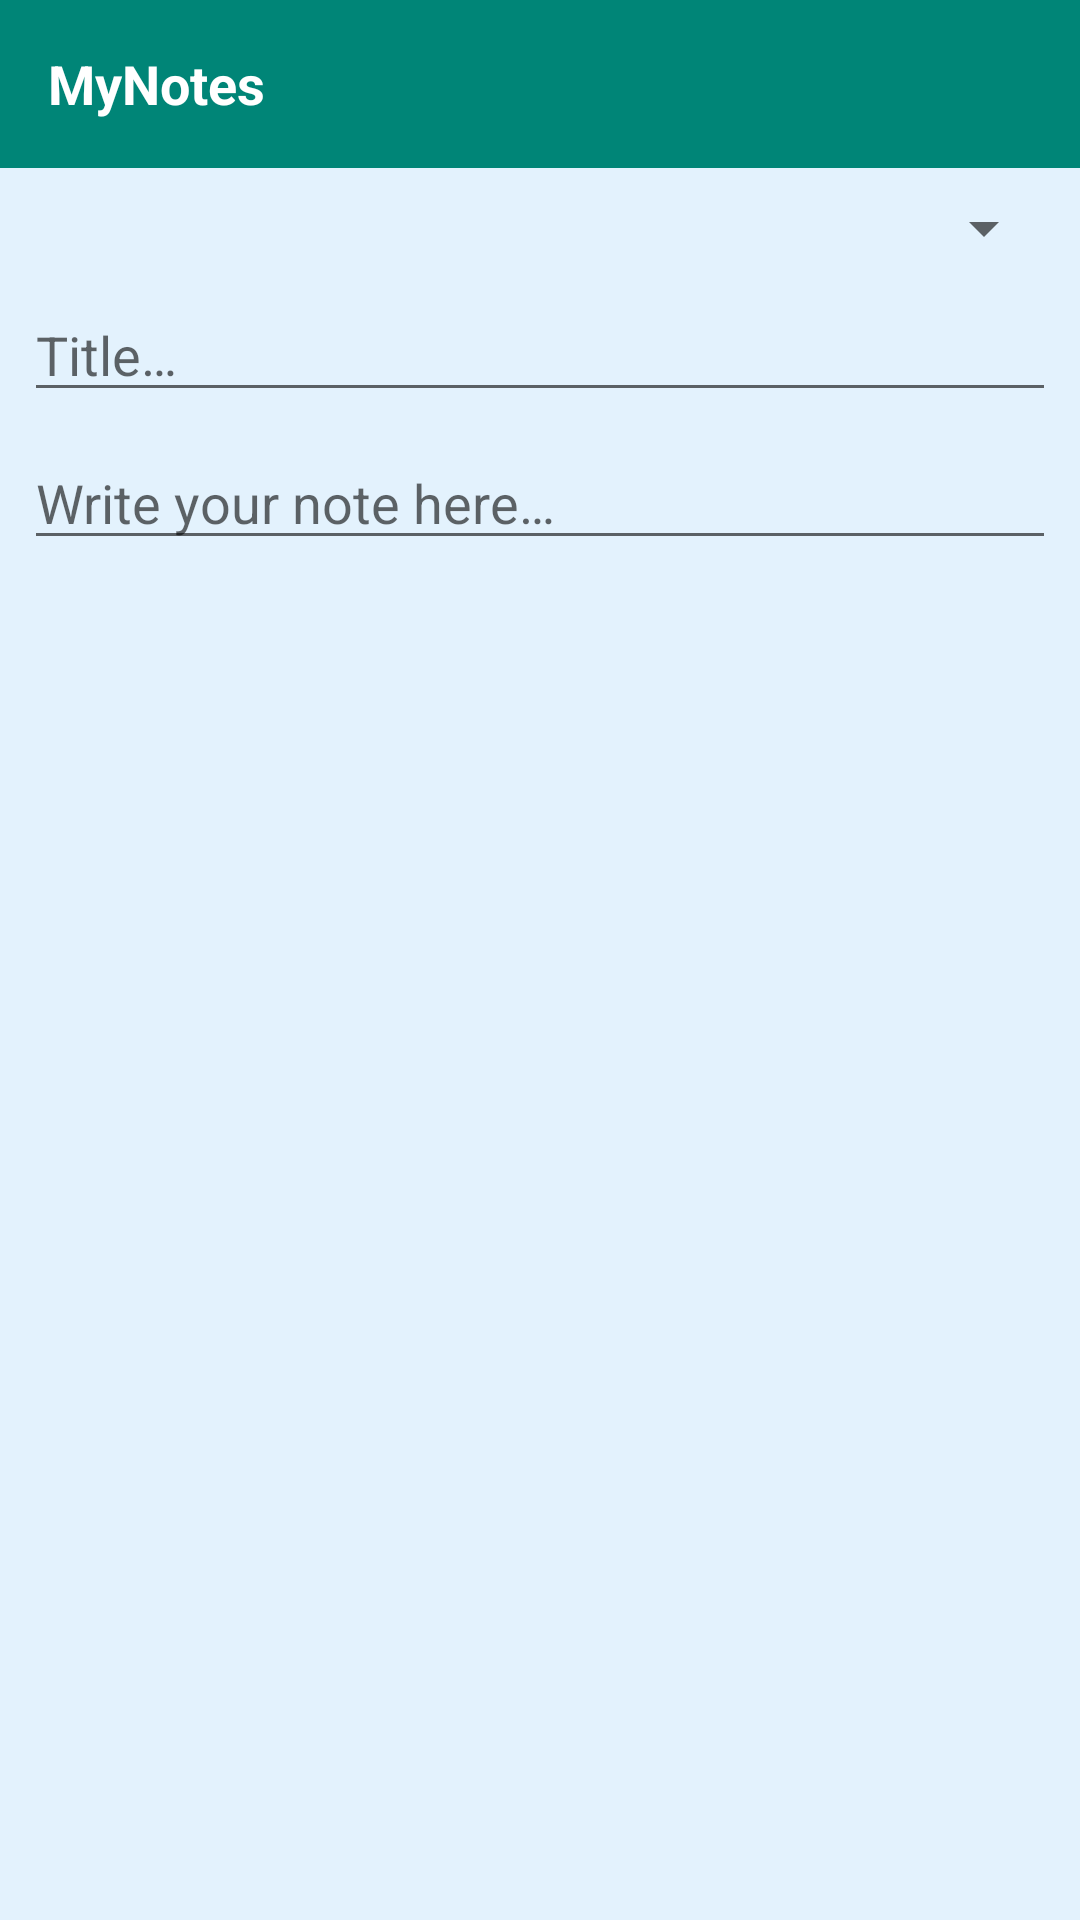

This screen was rendered from an Android layout file. Write that file and the resources it references.
<!-- AndroidManifest.xml: application theme AppTheme -->
<!-- res/layout/activity_add_edit_note.xml -->
<?xml version="1.0" encoding="utf-8"?>
<androidx.constraintlayout.widget.ConstraintLayout
    xmlns:android="http://schemas.android.com/apk/res/android"
    android:layout_width="match_parent"
    android:layout_height="match_parent"
    xmlns:tools="http://schemas.android.com/tools"
    android:background="@color/background"
    tools:context=".AddEditNoteActivity">

    <RelativeLayout
        android:layout_width="match_parent"
        android:layout_height="match_parent">

        <include
            android:id="@+id/toolbar_layout"
            layout="@layout/toolbar_layout"
            android:layout_width="match_parent"
            android:layout_height="wrap_content"/>

        <Spinner
            android:id="@+id/category_spinner"
            android:layout_width="match_parent"
            android:layout_height="wrap_content"
            android:layout_below="@id/toolbar_layout"
            android:layout_alignParentStart="true"
            android:layout_marginStart="8dp"
            android:layout_marginTop="8dp"
            android:layout_marginEnd="8dp"
            android:dropDownWidth="match_parent"
            android:spinnerMode="dialog" />

        <EditText
            android:layout_width="match_parent"
            android:layout_height="wrap_content"
            android:layout_below="@id/category_spinner"
            android:id="@+id/note_title"
            android:layout_marginStart="8dp"
            android:layout_marginTop="8dp"
            android:layout_marginEnd="8dp"
            android:hint="@string/note_title_holder"
            android:inputType="text"/>

        <EditText
            android:layout_width="match_parent"
            android:layout_height="wrap_content"
            android:id="@+id/note_description"
            android:layout_below="@id/note_title"
            android:layout_marginStart="8dp"
            android:layout_marginTop="8dp"
            android:layout_marginEnd="8dp"
            android:gravity="top|start"
            android:hint="@string/note_description_holder"
            android:inputType="textMultiLine"/>

        <ImageView
            android:id="@+id/note_optional_image"
            android:layout_width="match_parent"
            android:layout_height="wrap_content"
            android:layout_below="@+id/note_description"
            android:layout_centerHorizontal="true"
            android:layout_marginTop="16dp"
            android:layout_marginEnd="24dp"
            android:layout_marginBottom="16dp"
            android:adjustViewBounds="true"
            android:maxHeight="150dp"
            android:scaleType="fitCenter"
            android:visibility="visible"
            tools:srcCompat="@tools:sample/avatars"/>

    </RelativeLayout>

</androidx.constraintlayout.widget.ConstraintLayout>
<!-- res/layout/toolbar_layout.xml (included above) -->
<?xml version="1.0" encoding="utf-8"?>
<LinearLayout xmlns:android="http://schemas.android.com/apk/res/android"
    xmlns:app="http://schemas.android.com/apk/res-auto"
    android:orientation="vertical"
    android:layout_width="match_parent"
    android:layout_height="match_parent">

    <RelativeLayout
        android:layout_width="match_parent"
        android:layout_height="match_parent">

        <androidx.appcompat.widget.Toolbar
            android:layout_width="match_parent"
            android:layout_height="?attr/actionBarSize"
            android:id="@+id/toolbar"
            android:background="?attr/colorPrimary"
            android:clickable="true"
            android:focusable="true"
            android:theme="@style/ThemeOverlay.AppCompat.Dark.ActionBar"
            app:contentInsetStart="16dp"
            app:contentInsetStartWithNavigation="0dp"
            app:popupTheme="@style/ThemeOverlay.AppCompat.Light">

            <TextView
                android:layout_width="wrap_content"
                android:layout_height="wrap_content"
                android:id="@+id/toolbar_title"
                android:layout_marginStart="0dp"
                android:text="@string/app_name"
                android:textAllCaps="false"
                android:textColor="#ffffff"
                android:textSize="18sp"
                android:textStyle="bold"/>

        </androidx.appcompat.widget.Toolbar>

    </RelativeLayout>

</LinearLayout>
<!-- resources referenced by this layout -->
<resources>
  <color name="background">#e3f2fd</color>
  <string name="app_name">MyNotes</string>
  <string name="note_description_holder">Write your note here…</string>
  <string name="note_title_holder">Title…</string>
  <style name="AppTheme" parent="Theme.AppCompat.Light.NoActionBar">
          
          <item name="colorPrimary">@color/colorPrimary</item>
          <item name="colorPrimaryDark">@color/colorPrimaryDark</item>
          <item name="colorAccent">@color/colorAccent</item>
      </style>
  <color name="colorPrimary">#008577</color>
  <color name="colorPrimaryDark">#00574B</color>
  <color name="colorAccent">#D81B60</color>
</resources>
